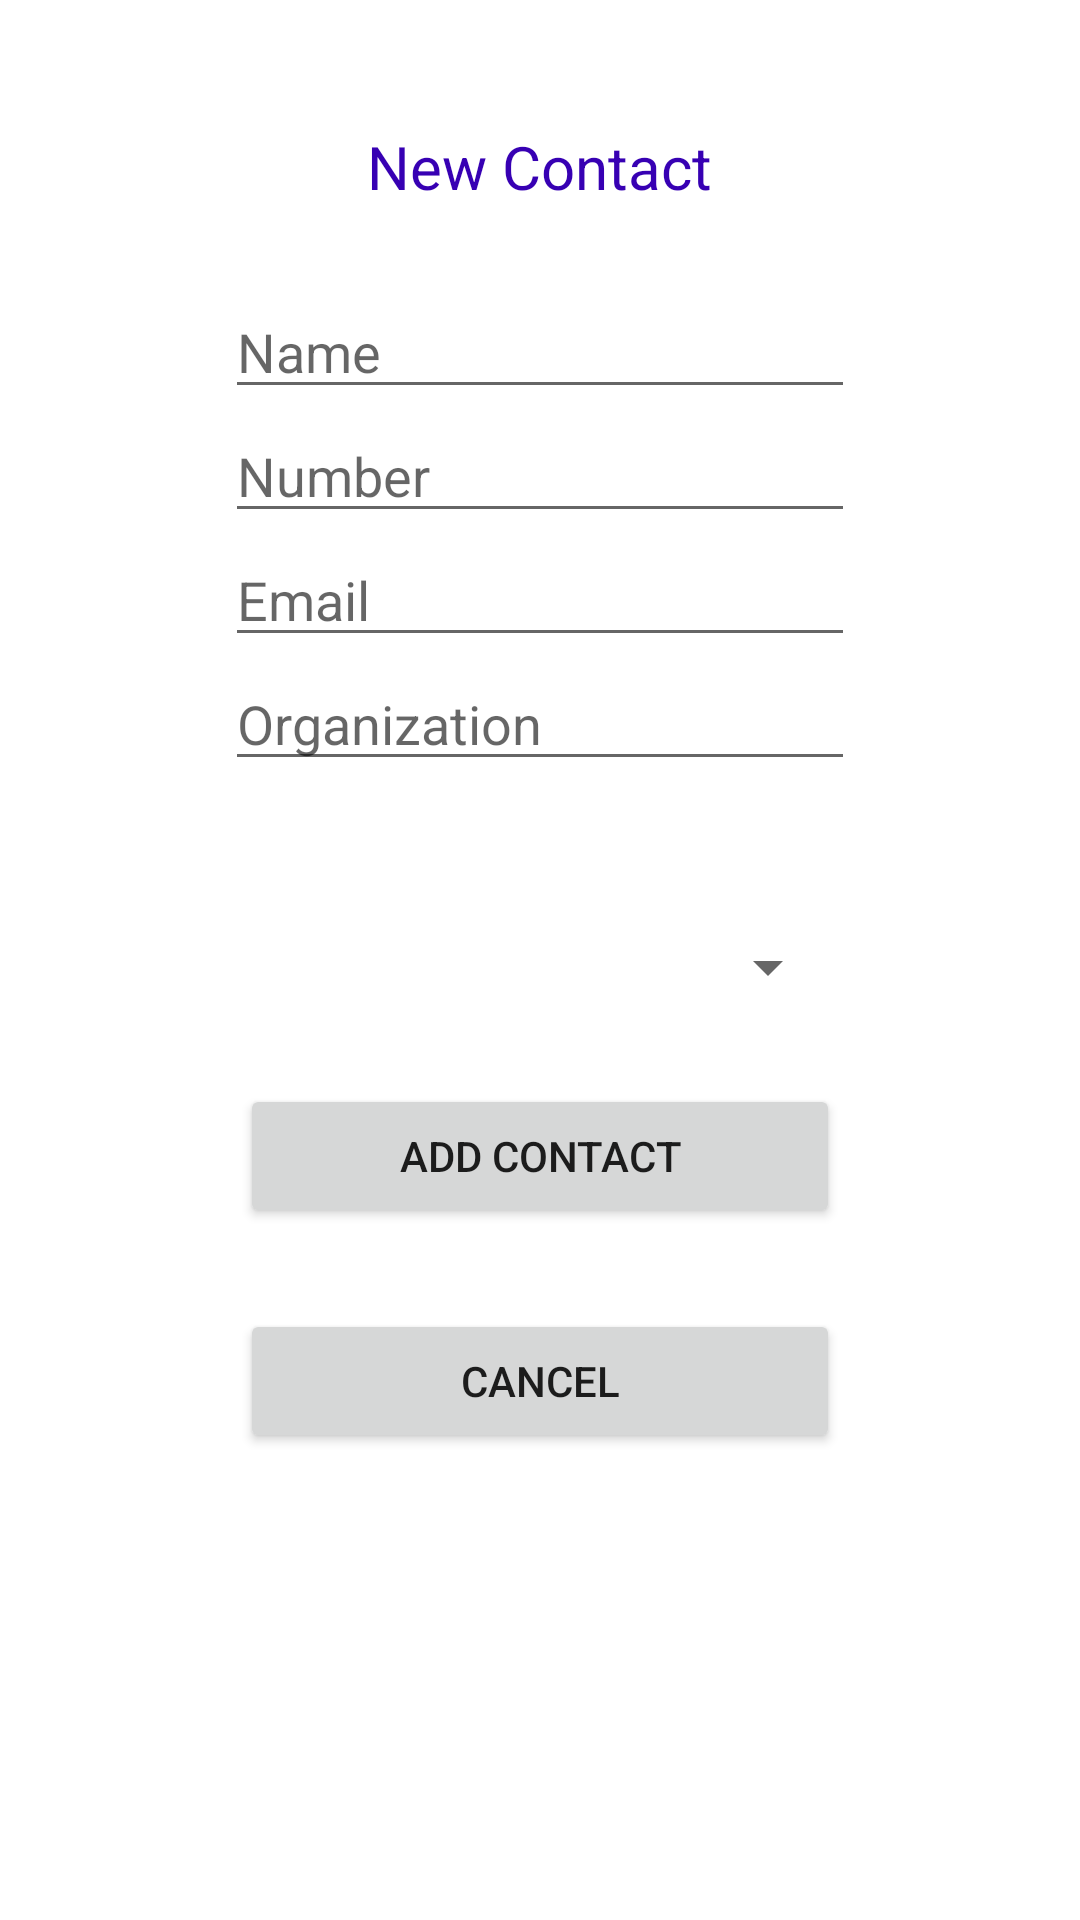

Produce the Android XML layout that renders to this screen, including the resource entries it uses.
<!-- AndroidManifest.xml: application theme Theme.TelefonskiImenik -->
<!-- res/layout/activity_add_contact.xml -->
<?xml version="1.0" encoding="utf-8"?>
<RelativeLayout xmlns:android="http://schemas.android.com/apk/res/android"
    android:layout_width="match_parent"
    android:layout_height="match_parent">


    <EditText
        android:id="@+id/name"
        android:layout_width="wrap_content"
        android:layout_height="wrap_content"
        android:layout_alignParentTop="true"
        android:layout_centerHorizontal="true"
        android:layout_marginTop="95dp"
        android:ems="10"
        android:hint="Name"
        android:inputType="textPersonName" />

    <TextView
        android:id="@+id/textView"
        android:textSize="20dp"
        android:layout_width="wrap_content"
        android:layout_height="wrap_content"
        android:layout_alignParentTop="true"
        android:layout_centerHorizontal="true"
        android:layout_marginTop="42dp"
        android:text="New Contact"
        android:textColor="@color/colorPrimaryDark"/>

    <EditText
        android:id="@+id/number"
        android:layout_width="wrap_content"
        android:layout_height="wrap_content"
        android:layout_alignEnd="@+id/name"
        android:layout_below="@+id/name"
        android:ems="10"
        android:hint="Number"
        android:inputType="number" />

    <EditText
        android:id="@+id/email"
        android:layout_width="wrap_content"
        android:layout_height="wrap_content"
        android:layout_below="@+id/number"
        android:layout_alignStart="@+id/number"
        android:ems="10"
        android:hint="Email"
        android:inputType="textEmailAddress" />

    <EditText
        android:id="@+id/org"
        android:layout_width="wrap_content"
        android:layout_height="wrap_content"
        android:layout_alignStart="@+id/email"
        android:layout_below="@+id/email"
        android:ems="10"
        android:hint="Organization"
        android:inputType="textPersonName" />

    <Spinner
        android:id="@+id/spinner_add_group"
        android:layout_width="200dp"
        android:layout_height="wrap_content"
        android:layout_below="@+id/org"
        android:layout_centerHorizontal="true"
        android:layout_marginTop="50dp" />

    <Button
        android:id="@+id/add"
        android:layout_width="200dp"
        android:layout_height="wrap_content"
        android:layout_below="@+id/spinner_add_group"
        android:layout_centerHorizontal="true"
        android:layout_marginTop="27dp"
        android:text="Add Contact" />

    <Button
        android:id="@+id/cancel"
        android:layout_width="200dp"
        android:layout_height="wrap_content"
        android:layout_below="@+id/add"
        android:layout_centerHorizontal="true"
        android:layout_marginTop="27dp"
        android:text="cancel" />



</RelativeLayout>
<!-- resources referenced by this layout -->
<resources>
  <style name="Theme.TelefonskiImenik" parent="Theme.MaterialComponents.DayNight.DarkActionBar">
          
          <item name="colorPrimary">@color/purple_500</item>
          <item name="colorPrimaryVariant">@color/purple_700</item>
          <item name="colorOnPrimary">@color/white</item>
          
          <item name="colorSecondary">@color/teal_200</item>
          <item name="colorSecondaryVariant">@color/teal_700</item>
          <item name="colorOnSecondary">@color/black</item>
          
          <item name="android:statusBarColor" tools:targetApi="l">?attr/colorPrimaryVariant</item>
          
      </style>
  <!-- not gathered from this repository: default colours our renderer supplied (Android Studio template values) -->
  <color name="purple_500">#FF6200EE</color>
  <color name="purple_700">#FF3700B3</color>
  <color name="teal_200">#FF03DAC5</color>
  <color name="teal_700">#FF018786</color>
  <color name="black">#FF000000</color>
  <color name="white">#FFFFFFFF</color>
  <color name="colorPrimaryDark">#FF3700B3</color>
</resources>
